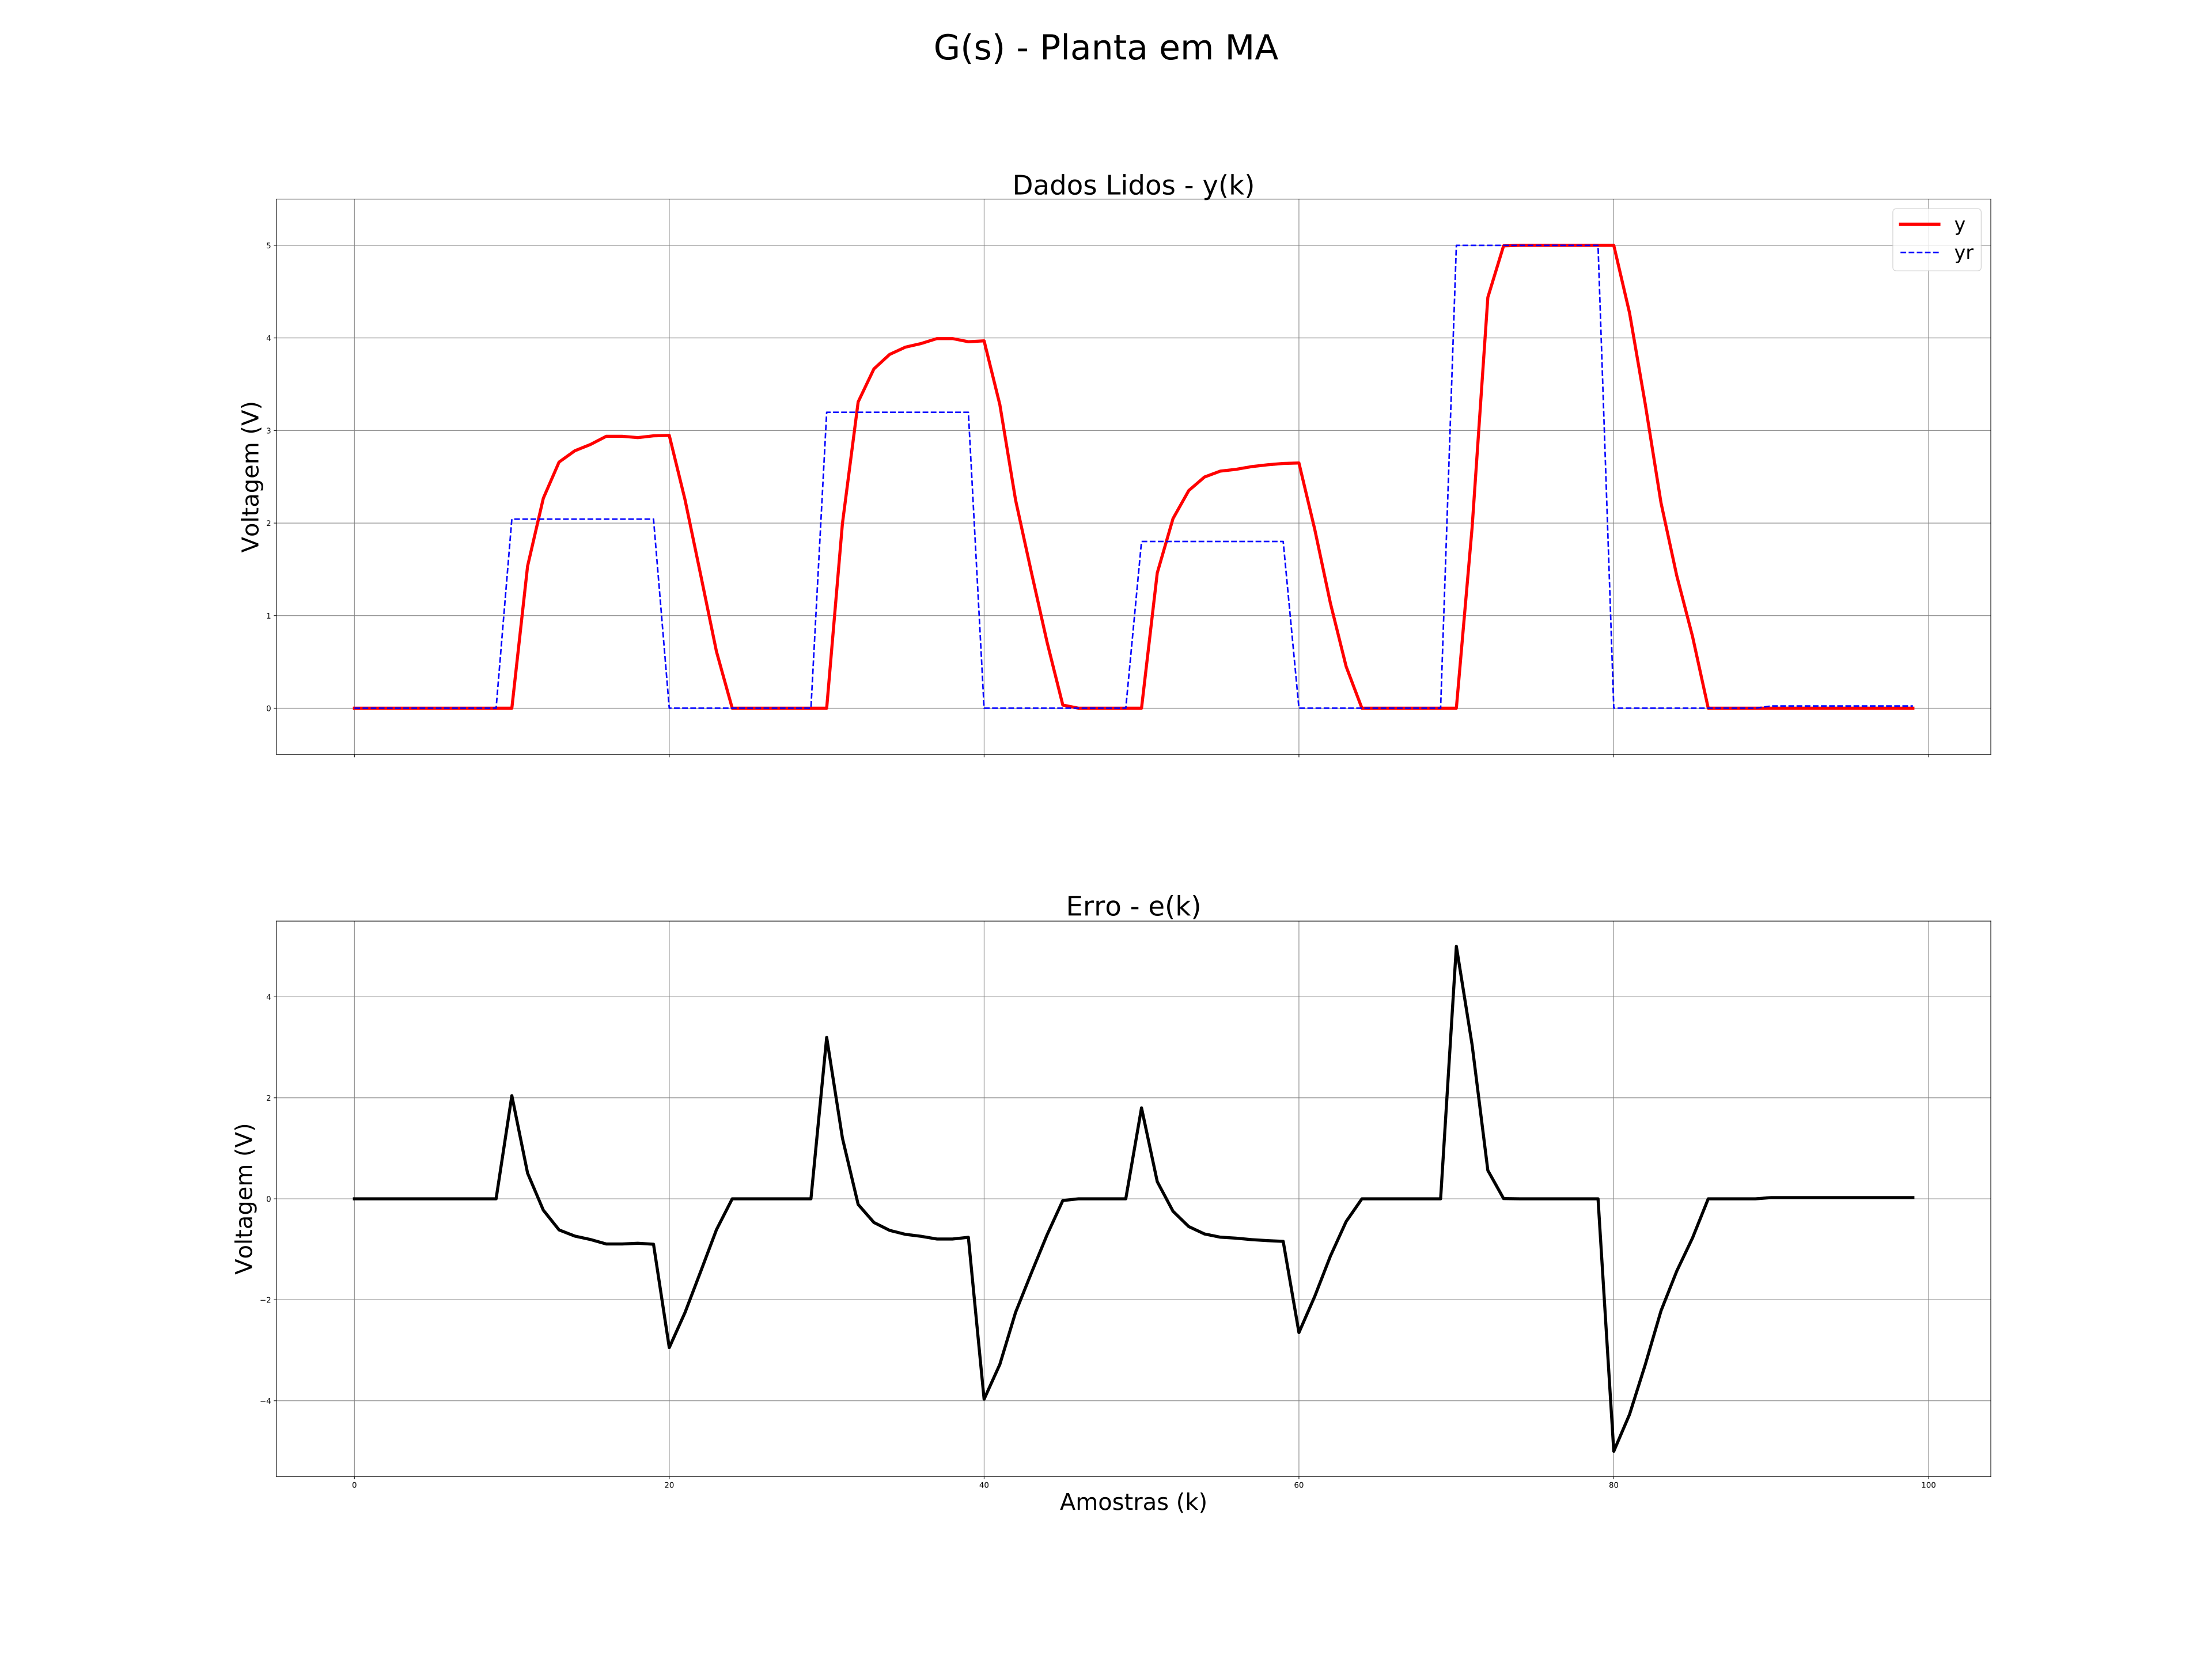

Data behind this chart, as committed beside it:
yr, y, fs
0.0, 0.0, 10.0
0.0, 0.0, 
0.0, 0.0, 
0.0, 0.0, 
0.0, 0.0, 
0.0, 0.0, 
0.0, 0.0, 
0.0, 0.0, 
0.0, 0.0, 
0.0, 0.0, 
2.043, 0.0, 
2.043, 1.534, 
2.043, 2.268, 
2.043, 2.659, 
2.043, 2.781, 
2.043, 2.849, 
2.043, 2.938, 
2.043, 2.938, 
2.043, 2.923, 
2.043, 2.942, 
0.0, 2.947, 
0.0, 2.253, 
0.0, 1.437, 
0.0, 0.611, 
0.0, 0.0, 
0.0, 0.0, 
0.0, 0.0, 
0.0, 0.0, 
0.0, 0.0, 
0.0, 0.0, 
3.197, 0.0, 
3.197, 1.994, 
3.197, 3.309, 
3.197, 3.665, 
3.197, 3.822, 
3.197, 3.901, 
3.197, 3.94, 
3.197, 3.993, 
3.197, 3.993, 
3.197, 3.959, 
0.0, 3.968, 
0.0, 3.28, 
0.0, 2.248, 
0.0, 1.471, 
0.0, 0.7135, 
0.0, 0.034, 
0.0, 0.0, 
0.0, 0.0, 
0.0, 0.0, 
0.0, 0.0, 
1.801, 0.0, 
1.801, 1.462, 
1.801, 2.048, 
1.801, 2.351, 
1.801, 2.498, 
1.801, 2.561, 
1.801, 2.58, 
1.801, 2.61, 
1.801, 2.63, 
1.801, 2.644, 
... 40 more rows
